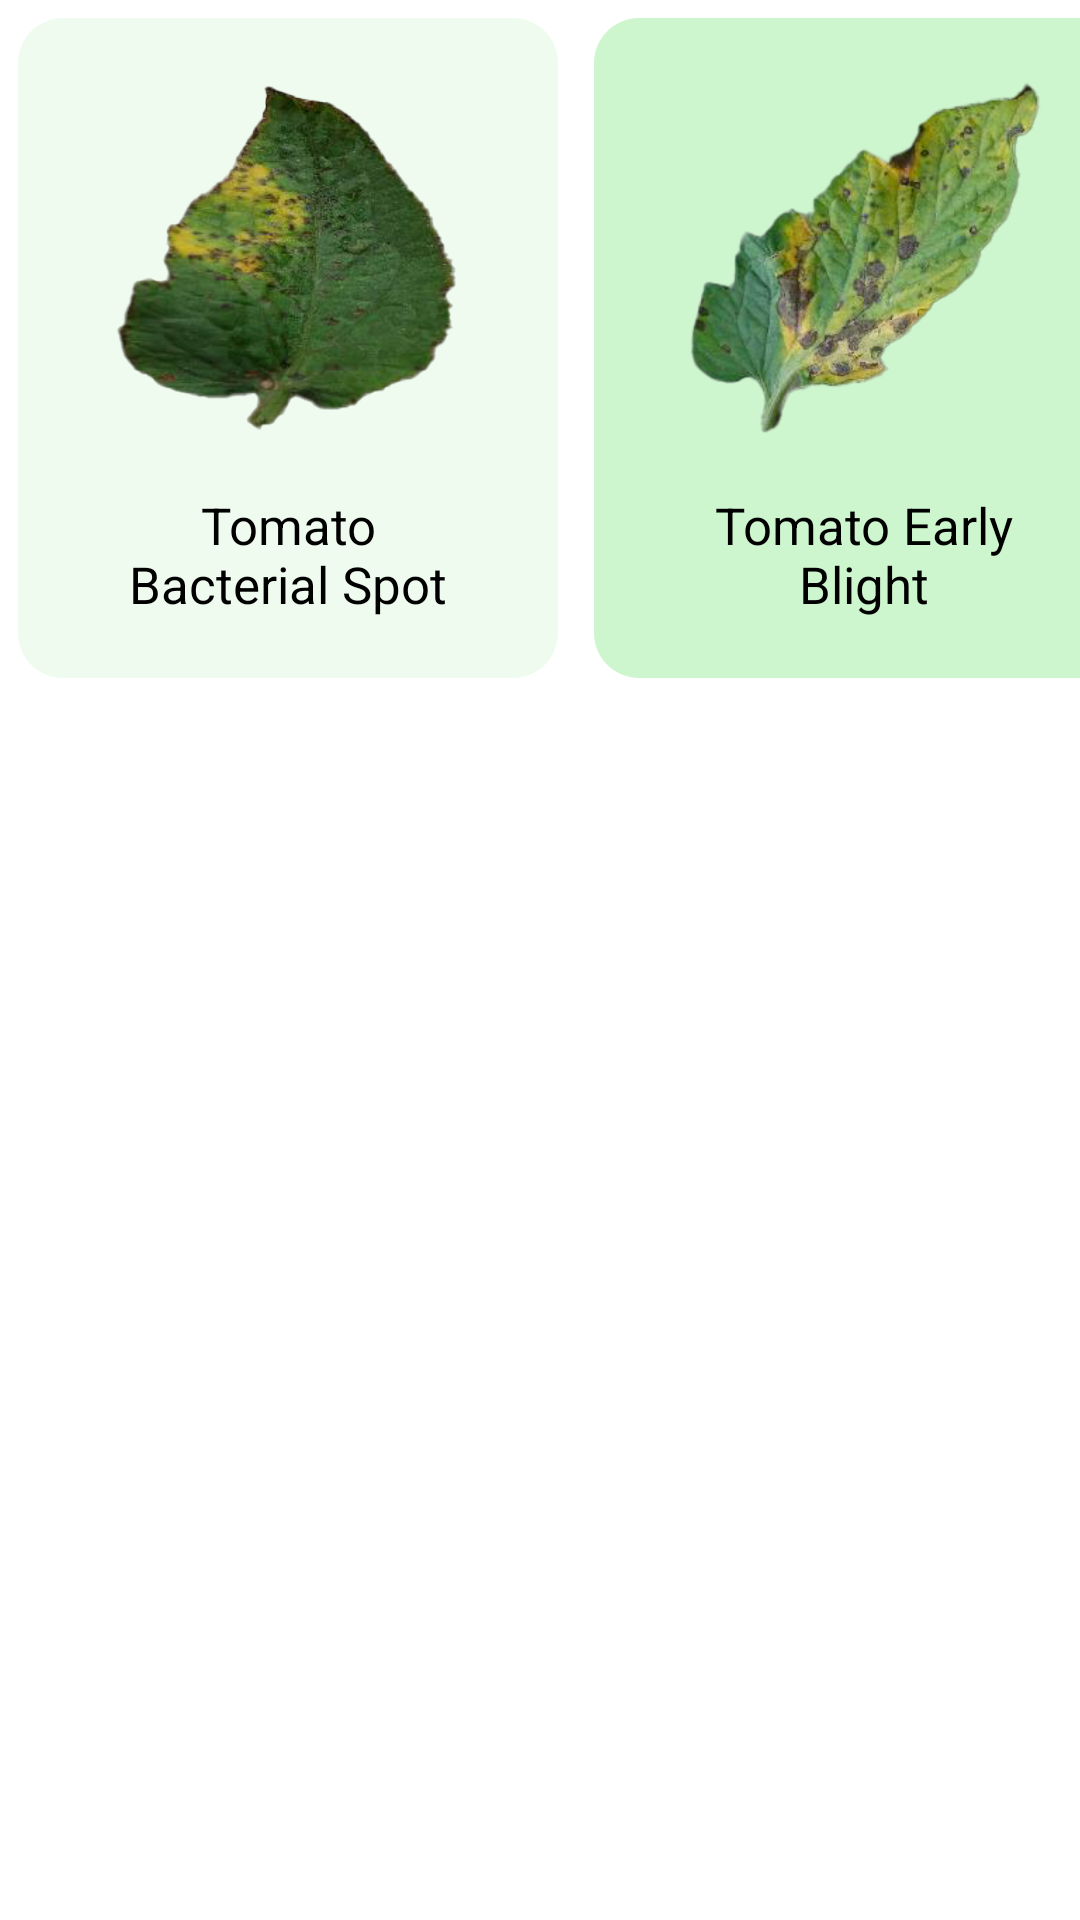

Android layout source for this screen:
<!-- AndroidManifest.xml: application theme Theme.TomaTreat -->
<!-- res/layout/leaf_desease.xml -->
<?xml version="1.0" encoding="utf-8"?>

<LinearLayout xmlns:android="http://schemas.android.com/apk/res/android"
    android:layout_width="match_parent"
    android:layout_height="match_parent"
    xmlns:app="http://schemas.android.com/apk/res-auto"
    android:orientation="horizontal"
    android:layout_marginLeft="15dp"
    android:layout_marginRight="15dp">

    <RelativeLayout
        android:background="@layout/relativelayout_radius_border"
        android:layout_width="180dp"
        android:layout_margin="6dp"
        android:layout_height="220dp"
        android:backgroundTint="#EFFBEF"
        android:elevation="5dp">

        <ImageView
            android:layout_width="120dp"
            android:layout_height="120dp"
            android:layout_centerHorizontal="true"
            android:layout_marginTop="20dp"
            android:layout_marginBottom="16dp"
            android:src="@drawable/bacterial" />
        <TextView
            android:layout_width="120dp"
            android:layout_height="wrap_content"
            android:layout_centerHorizontal="true"
            android:textSize="17dp"
            android:layout_centerVertical="true"
            android:textColor="@color/black"
            android:gravity="center"
            android:layout_marginBottom="20dp"
            android:text="Tomato Bacterial Spot"
            android:layout_alignParentBottom="true"/>
    </RelativeLayout>

    <RelativeLayout
        android:background="@layout/relativelayout_radius_border"
        android:layout_width="180dp"
        android:layout_margin="6dp"
        android:layout_height="220dp"
        android:backgroundTint="#CEF6CE"
        android:elevation="5dp">

        <ImageView
            android:layout_width="120dp"
            android:layout_height="120dp"
            android:layout_centerHorizontal="true"
            android:layout_marginTop="20dp"
            android:layout_marginBottom="37dp"
            android:src="@drawable/early" />

        <TextView
            android:layout_width="120dp"
            android:layout_height="wrap_content"

            android:layout_alignParentBottom="true"
            android:layout_centerHorizontal="true"
            android:layout_marginTop="37dp"
            android:layout_marginBottom="20dp"
            android:gravity="center"
            android:text="Tomato Early Blight"
            android:textColor="@color/black"
            android:textSize="17dp" />
    </RelativeLayout>

    <RelativeLayout
        android:background="@layout/relativelayout_radius_border"
        android:layout_width="180dp"
        android:layout_margin="6dp"
        android:layout_height="220dp"
        android:backgroundTint="#A9F5A9"
        android:elevation="5dp">
        <ImageView
            android:layout_width="120dp"
            android:layout_height="120dp"
            android:layout_centerHorizontal="true"
            android:layout_marginTop="20dp"
            android:src="@drawable/healthy"/>
        <TextView
            android:layout_width="120dp"
            android:layout_height="wrap_content"
            android:layout_centerHorizontal="true"
            android:textSize="18dp"
            android:gravity="center"
            android:textColor="@color/black"
            android:layout_marginBottom="20dp"
            android:text="Tomato Healthy"
            android:layout_alignParentBottom="true"/>
    </RelativeLayout>

    <RelativeLayout
        android:background="@layout/relativelayout_radius_border"
        android:layout_width="180dp"
        android:layout_margin="6dp"
        android:layout_height="220dp"
        android:backgroundTint="#F7F2E0"
        android:elevation="5dp">
        <ImageView
            android:layout_width="120dp"
            android:layout_height="120dp"
            android:layout_centerHorizontal="true"
            android:layout_marginTop="20dp"
            android:src="@drawable/late_blight"/>
        <TextView
            android:layout_width="120dp"
            android:layout_height="wrap_content"
            android:layout_centerHorizontal="true"
            android:textSize="18dp"
            android:gravity="center"
            android:textColor="@color/black"
            android:layout_marginBottom="20dp"
            android:text="Tomato Late Blight"
            android:layout_alignParentBottom="true"/>
    </RelativeLayout>

    <RelativeLayout
        android:background="@layout/relativelayout_radius_border"
        android:layout_width="180dp"
        android:layout_margin="6dp"
        android:layout_height="220dp"
        android:backgroundTint="#F3E2A9"
        android:elevation="5dp">
        <ImageView
            android:layout_width="120dp"
            android:layout_height="120dp"
            android:layout_centerHorizontal="true"
            android:layout_marginTop="20dp"
            android:src="@drawable/leaf_mold"/>
        <TextView
            android:layout_width="120dp"
            android:layout_height="wrap_content"
            android:layout_centerHorizontal="true"
            android:textSize="18dp"
            android:gravity="center"
            android:textColor="@color/black"
            android:layout_marginBottom="20dp"
            android:text="Tomato Leaf Mold"
            android:layout_alignParentBottom="true"/>
    </RelativeLayout>

    <RelativeLayout
        android:background="@layout/relativelayout_radius_border"
        android:layout_width="180dp"
        android:layout_margin="6dp"
        android:layout_height="220dp"
        android:backgroundTint="#F5DA81"
        android:elevation="5dp">
        <ImageView
            android:layout_width="120dp"
            android:layout_height="120dp"
            android:layout_centerHorizontal="true"
            android:layout_marginTop="20dp"
            android:src="@drawable/septoria"/>
        <TextView
            android:layout_width="120dp"
            android:layout_height="wrap_content"
            android:layout_centerHorizontal="true"
            android:textSize="18dp"
            android:gravity="center"
            android:textColor="@color/black"
            android:layout_marginBottom="20dp"
            android:text="Tomato Septoria Leaf Spot"
            android:layout_alignParentBottom="true"/>
    </RelativeLayout>

    <RelativeLayout
        android:background="@layout/relativelayout_radius_border"
        android:layout_width="180dp"
        android:layout_margin="6dp"
        android:layout_height="220dp"
        android:backgroundTint="#F8E0E0"
        android:elevation="5dp">

        <ImageView
            android:layout_width="120dp"
            android:layout_height="120dp"
            android:layout_centerHorizontal="true"
            android:layout_marginTop="20dp"
            android:layout_marginBottom="16dp"
            android:src="@drawable/spider" />
        <TextView
            android:layout_width="120dp"
            android:layout_height="wrap_content"
            android:layout_centerHorizontal="true"
            android:textSize="17dp"
            android:layout_centerVertical="true"
            android:textColor="@color/black"
            android:gravity="center"
            android:layout_marginBottom="20dp"
            android:text="Tomato Spider Mites"
            android:layout_alignParentBottom="true"/>
    </RelativeLayout>

    <RelativeLayout
        android:background="@layout/relativelayout_radius_border"
        android:layout_width="180dp"
        android:layout_margin="6dp"
        android:layout_height="220dp"
        android:backgroundTint="#F6CECE"
        android:elevation="5dp">

        <ImageView
            android:layout_width="120dp"
            android:layout_height="120dp"
            android:layout_centerHorizontal="true"
            android:layout_marginTop="20dp"
            android:layout_marginBottom="16dp"
            android:src="@drawable/target_spot" />
        <TextView
            android:layout_width="120dp"
            android:layout_height="wrap_content"
            android:layout_centerHorizontal="true"
            android:textSize="17dp"
            android:layout_centerVertical="true"
            android:textColor="@color/black"
            android:gravity="center"
            android:layout_marginBottom="20dp"
            android:text="Tomato Target Spot"
            android:layout_alignParentBottom="true"/>
    </RelativeLayout>

    <RelativeLayout
        android:background="@layout/relativelayout_radius_border"
        android:layout_width="180dp"
        android:layout_margin="6dp"
        android:layout_height="220dp"
        android:backgroundTint="#F5A9A9"
        android:elevation="5dp">

        <ImageView
            android:layout_width="120dp"
            android:layout_height="120dp"
            android:layout_centerHorizontal="true"
            android:layout_marginTop="20dp"
            android:layout_marginBottom="16dp"
            android:src="@drawable/mosaic" />
        <TextView
            android:layout_width="120dp"
            android:layout_height="wrap_content"
            android:layout_centerHorizontal="true"
            android:textSize="17dp"
            android:layout_centerVertical="true"
            android:textColor="@color/black"
            android:gravity="center"
            android:layout_marginBottom="20dp"
            android:text="Tomato Mosaic Virus"
            android:layout_alignParentBottom="true"/>
    </RelativeLayout>

    <RelativeLayout
        android:background="@layout/relativelayout_radius_border"
        android:layout_width="180dp"
        android:layout_margin="6dp"
        android:layout_height="220dp"
        android:backgroundTint="#F78181"
        android:elevation="5dp">

        <ImageView
            android:layout_width="120dp"
            android:layout_height="120dp"
            android:layout_centerHorizontal="true"
            android:layout_marginTop="20dp"
            android:layout_marginBottom="16dp"
            android:src="@drawable/yellow" />
        <TextView
            android:layout_width="120dp"
            android:layout_height="wrap_content"
            android:layout_centerHorizontal="true"
            android:textSize="17dp"
            android:layout_centerVertical="true"
            android:textColor="@color/black"
            android:gravity="center"
            android:layout_marginBottom="20dp"
            android:text="Tomato Yellow Leaf Curl"
            android:layout_alignParentBottom="true"/>
    </RelativeLayout>

</LinearLayout>
<!-- res/layout/relativelayout_radius_border.xml (included above) -->
<?xml version="1.0" encoding="utf-8"?>
<selector xmlns:android="http://schemas.android.com/apk/res/android" android:layout_height="10dp" android:layout_width="10dp">
    <item>
        <shape android:shape="rectangle">
            <corners android:radius="15dp"/>

        </shape>
    </item>
</selector>
<!-- resources referenced by this layout -->
<resources>
  <color name="black">#FF000000</color>
  <!-- drawable bacterial: png bitmap (drawable, 694999 bytes) -->
  <!-- drawable early: png bitmap (drawable, 687428 bytes) -->
  <!-- drawable healthy: png bitmap (drawable, 63314 bytes) -->
  <!-- drawable late_blight: png bitmap (drawable, 87104 bytes) -->
  <!-- drawable leaf_mold: png bitmap (drawable, 712906 bytes) -->
  <!-- drawable mosaic: png bitmap (drawable, 51258 bytes) -->
  <!-- drawable septoria: png bitmap (drawable, 52438 bytes) -->
  <!-- drawable spider: png bitmap (drawable, 65706 bytes) -->
  <!-- drawable target_spot: png bitmap (drawable, 68320 bytes) -->
  <!-- drawable yellow: png bitmap (drawable, 57122 bytes) -->
  <style name="Theme.TomaTreat" parent="Theme.MaterialComponents.DayNight.NoActionBar">
          
          <item name="colorPrimary">@color/primary_color</item>
          <item name="colorPrimaryVariant">@color/purple_700</item>
          <item name="colorOnPrimary">@color/white</item>
          
          <item name="colorSecondary">@color/teal_200</item>
          <item name="colorSecondaryVariant">@color/teal_700</item>
          <item name="colorOnSecondary">@color/black</item>
          
          <item name="android:statusBarColor" tools:targetApi="l">?attr/colorPrimaryVariant</item>
          
      </style>
  <color name="primary_color">#FF3838</color>
  <color name="purple_700">#FF3700B3</color>
  <color name="white">#FFFFFFFF</color>
  <color name="teal_200">#FF03DAC5</color>
  <color name="teal_700">#FF018786</color>
</resources>
